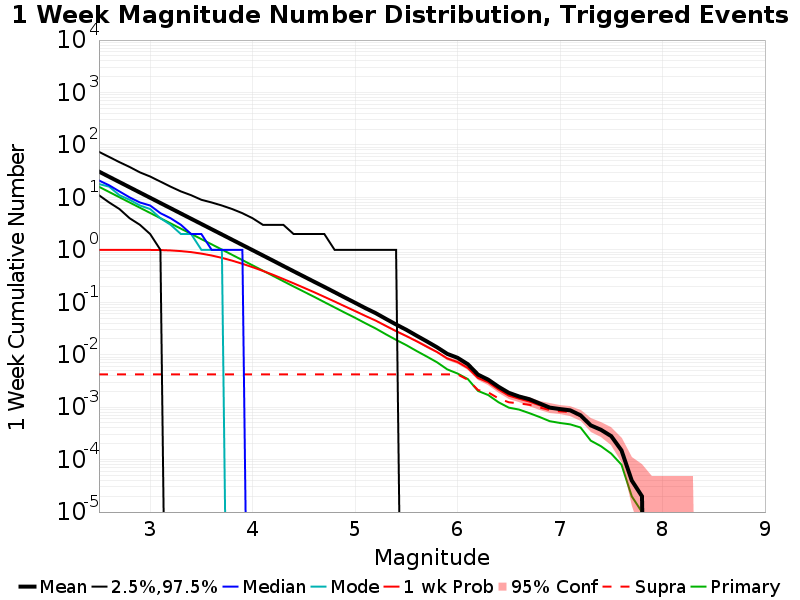

The table this chart was drawn from, first rows:
Mag, Mean, 2.5 %ile, 97.5 %ile, Median, Mode, 1 wk Probability, 1 wk Supra-Seis Prob, Primary Aftershocks Mean
2.5, 31.07, 11.0, 74.0, 21.0, 18.0, 1.0, 0.00421, 15.95
2.6, 24.68, 8.0, 59.0, 17.0, 16.0, 1.0, 0.00421, 12.67
2.7, 19.62, 6.0, 47.0, 13.0, 11.0, 1, 0.00421, 10.07
2.8, 15.58, 4.0, 38.0, 10.0, 9.0, 0.9998, 0.00421, 7.994
2.9, 12.38, 3.0, 30.0, 8.0, 7.0, 0.9991, 0.00421, 6.35
3.0, 9.834, 2.0, 25.0, 7.0, 6.0, 0.9962, 0.00421, 5.048
3.1, 7.814, 1.0, 20.0, 5.0, 4.0, 0.9895, 0.00421, 4.009
3.2, 6.209, 0.0, 16.0, 4.0, 3.0, 0.9742, 0.00421, 3.188
3.3, 4.93, 0.0, 13.0, 3.0, 2.0, 0.9466, 0.00421, 2.533
3.4, 3.915, 0.0, 11.0, 2.0, 2.0, 0.9048, 0.00421, 2.014
3.5, 3.111, 0.0, 9.0, 2.0, 1.0, 0.8475, 0.00421, 1.601
3.6, 2.471, 0.0, 8.0, 1.0, 1.0, 0.7798, 0.00421, 1.273
3.7, 1.964, 0.0, 7.0, 1.0, 1.0, 0.7033, 0.00421, 1.012
3.8, 1.56, 0.0, 6.0, 1.0, 0.0, 0.6223, 0.00421, 0.8027
3.9, 1.239, 0.0, 5.0, 1.0, 0.0, 0.5427, 0.00421, 0.6369
4.0, 0.9847, 0.0, 4.0, 0.0, 0.0, 0.4666, 0.00421, 0.5057
4.1, 0.782, 0.0, 3.0, 0.0, 0.0, 0.3967, 0.00421, 0.4011
4.2, 0.621, 0.0, 3.0, 0.0, 0.0, 0.3341, 0.00421, 0.3182
4.3, 0.4918, 0.0, 3.0, 0.0, 0.0, 0.2776, 0.00421, 0.252
4.4, 0.3903, 0.0, 2.0, 0.0, 0.0, 0.2298, 0.00421, 0.2
4.5, 0.3103, 0.0, 2.0, 0.0, 0.0, 0.1894, 0.00421, 0.1595
4.6, 0.2465, 0.0, 2.0, 0.0, 0.0, 0.1558, 0.00421, 0.1272
4.7, 0.1964, 0.0, 2.0, 0.0, 0.0, 0.127, 0.00421, 0.1007
4.8, 0.1557, 0.0, 1.0, 0.0, 0.0, 0.1034, 0.00421, 0.07989
4.9, 0.1233, 0.0, 1.0, 0.0, 0.0, 0.08374, 0.00421, 0.06337
5.0, 0.09785, 0.0, 1.0, 0.0, 0.0, 0.06808, 0.00421, 0.05058
5.1, 0.07743, 0.0, 1.0, 0.0, 0.0, 0.05499, 0.00421, 0.03986
5.2, 0.06225, 0.0, 1.0, 0.0, 0.0, 0.04485, 0.00421, 0.03171
5.3, 0.04835, 0.0, 1.0, 0.0, 0.0, 0.03551, 0.00421, 0.02456
5.4, 0.03775, 0.0, 1.0, 0.0, 0.0, 0.02818, 0.00421, 0.01921
5.5, 0.02989, 0.0, 0.0, 0.0, 0.0, 0.02272, 0.00421, 0.01523
5.6, 0.0231, 0.0, 0.0, 0.0, 0.0, 0.01808, 0.00421, 0.01179
5.7, 0.01796, 0.0, 0.0, 0.0, 0.0, 0.01422, 0.00421, 0.00923
5.8, 0.01385, 0.0, 0.0, 0.0, 0.0, 0.01127, 0.00421, 0.00717
5.9, 0.01037, 0.0, 0.0, 0.0, 0.0, 0.00849, 0.00421, 0.00525
6.0, 0.00874, 0.0, 0.0, 0.0, 0.0, 0.00725, 0.00421, 0.00438
6.1, 0.0066, 0.0, 0.0, 0.0, 0.0, 0.0056, 0.00333, 0.00344
6.2, 0.00417, 0.0, 0.0, 0.0, 0.0, 0.0036, 0.00212, 0.00204
6.3, 0.00334, 0.0, 0.0, 0.0, 0.0, 0.00298, 0.00191, 0.0017
6.4, 0.00245, 0.0, 0.0, 0.0, 0.0, 0.00217, 0.00147, 0.00124
6.5, 0.00188, 0.0, 0.0, 0.0, 0.0, 0.00166, 0.00124, 9.8E-4
6.6, 0.0016, 0.0, 0.0, 0.0, 0.0, 0.00145, 0.00118, 9.0E-4
6.7, 0.00142, 0.0, 0.0, 0.0, 0.0, 0.00128, 0.00111, 7.7E-4
6.8, 0.00118, 0.0, 0.0, 0.0, 0.0, 0.00109, 9.9E-4, 6.5E-4
6.9, 9.8E-4, 0.0, 0.0, 0.0, 0.0, 9.6E-4, 8.8E-4, 5.4E-4
7.0, 9.2E-4, 0.0, 0.0, 0.0, 0.0, 9.0E-4, 8.3E-4, 5.0E-4
7.1, 8.7E-4, 0.0, 0.0, 0.0, 0.0, 8.5E-4, 8.1E-4, 4.7E-4
7.2, 7.0E-4, 0.0, 0.0, 0.0, 0.0, 6.9E-4, 6.8E-4, 4.1E-4
7.3, 4.5E-4, 0.0, 0.0, 0.0, 0.0, 4.5E-4, 4.5E-4, 2.3E-4
7.4, 3.7E-4, 0.0, 0.0, 0.0, 0.0, 3.7E-4, 3.7E-4, 1.8E-4
7.5, 2.8E-4, 0.0, 0.0, 0.0, 0.0, 2.8E-4, 2.8E-4, 1.3E-4
7.6, 1.5E-4, 0.0, 0.0, 0.0, 0.0, 1.5E-4, 1.5E-4, 8.0E-5
7.7, 4.0E-5, 0.0, 0.0, 0.0, 0.0, 4.0E-5, 4.0E-5, 2.0E-5
7.8, 2.0E-5, 0.0, 0.0, 0.0, 0.0, 2.0E-5, 2.0E-5, 1.0E-5
7.9, 0.0, 0.0, 0.0, 0.0, 0.0, 0.0, 0.0, 0.0
8.0, 0.0, 0.0, 0.0, 0.0, 0.0, 0.0, 0.0, 0.0
8.1, 0.0, 0.0, 0.0, 0.0, 0.0, 0.0, 0.0, 0.0
8.2, 0.0, 0.0, 0.0, 0.0, 0.0, 0.0, 0.0, 0.0
8.3, 0.0, 0.0, 0.0, 0.0, 0.0, 0.0, 0.0, 0.0
8.4, 0.0, 0.0, 0.0, 0.0, 0.0, 0.0, 0.0, 0.0
... 6 more rows
